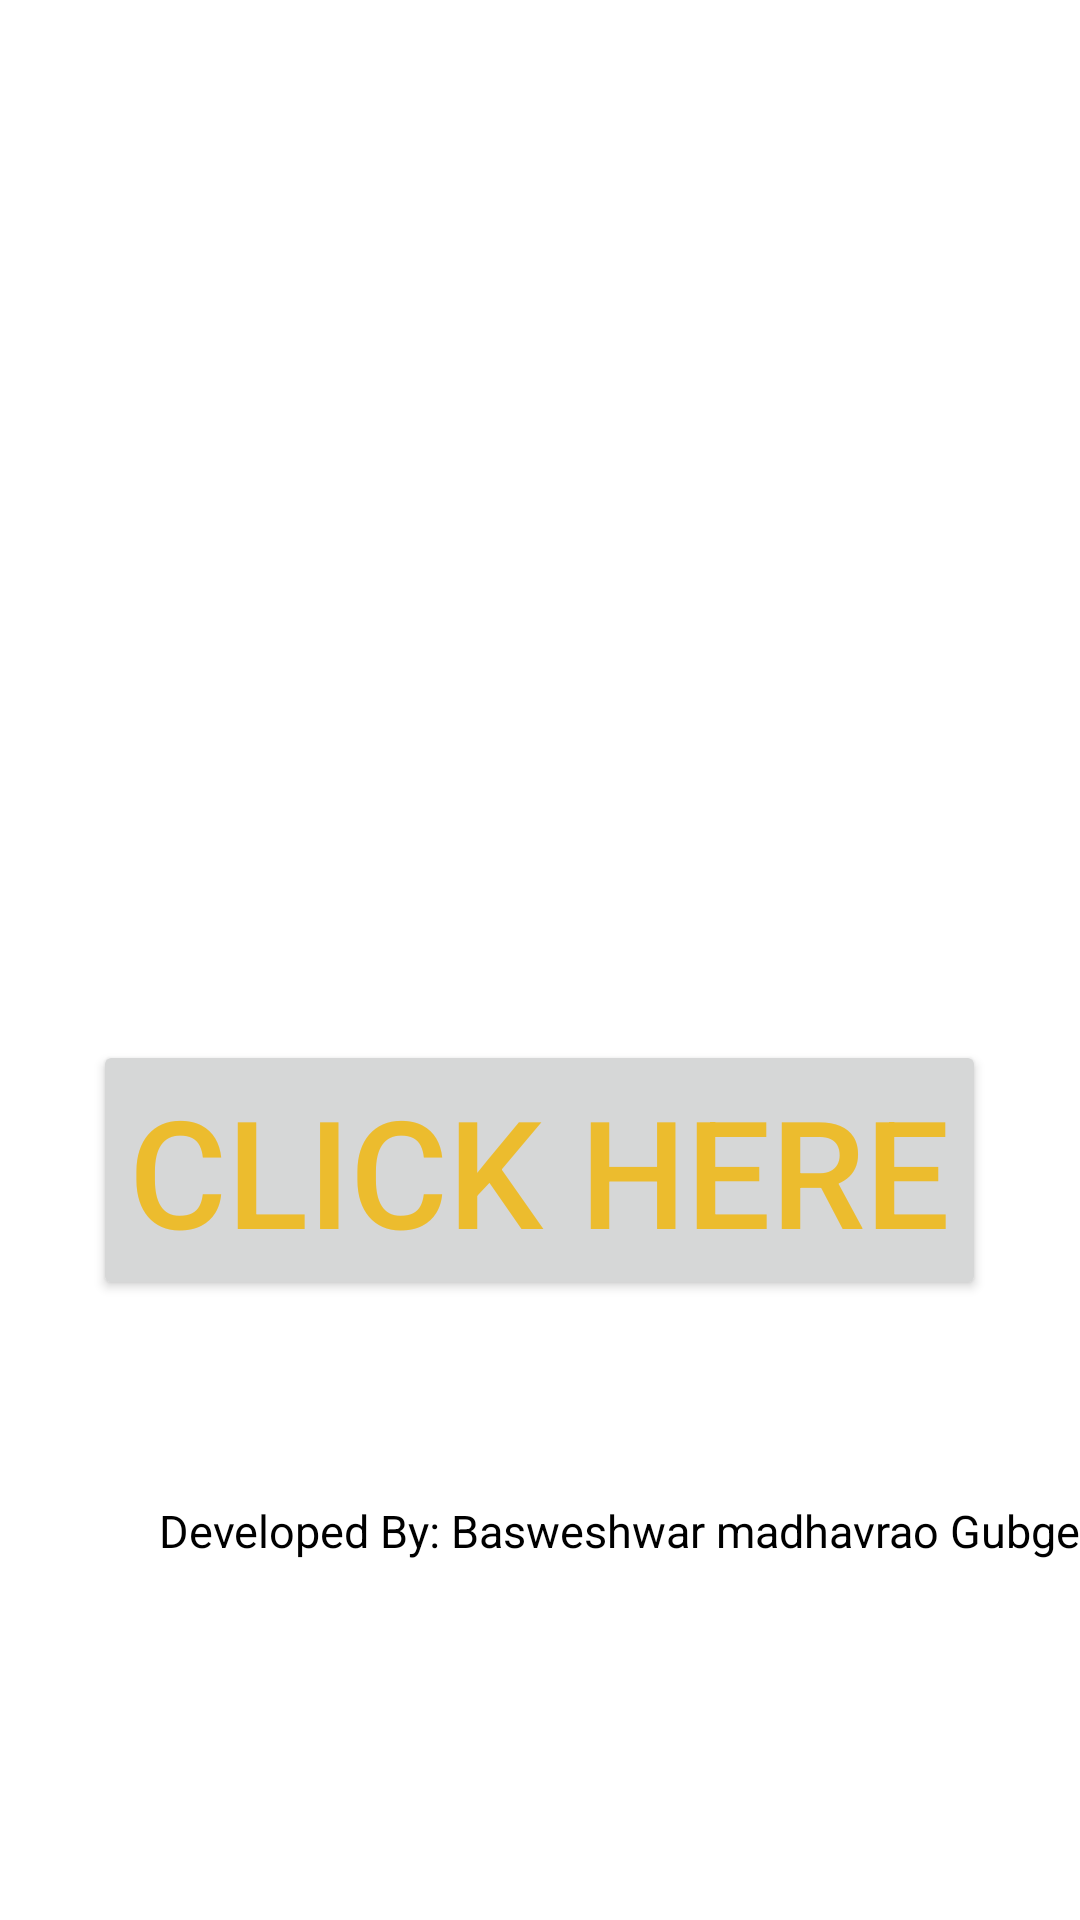

Android layout source for this screen:
<!-- AndroidManifest.xml: application theme AppTheme -->
<!-- res/layout/activity_main.xml -->
<?xml version="1.0" encoding="utf-8"?>
<FrameLayout xmlns:android="http://schemas.android.com/apk/res/android"
    xmlns:tools="http://schemas.android.com/tools"
    android:layout_width="match_parent"
    android:layout_height="match_parent"
    tools:context=".MainActivity">

    <ImageView
        android:layout_width="match_parent"
        android:layout_height="300dp"
        android:layout_gravity="center_horizontal"
        android:layout_marginTop="10dp"
        android:contentDescription="@string/todo"
        android:src="@drawable/sop" />

    <Button
        android:id="@+id/b"
        android:layout_width="wrap_content"
        android:layout_height="wrap_content"
        android:layout_gravity="center"
        android:textColor="@color/colorAccent"
        android:text="@string/click_here"
        android:textSize="50sp"
        android:layout_marginTop="70dp"
        android:textAlignment="center"
        tools:ignore="HardcodedText" />

    <TextView
        android:layout_width="match_parent"
        android:layout_height="wrap_content"
        android:layout_marginTop="500dp"
        android:textAlignment="textEnd"
        android:text="@string/developed_by_basweshwar_madhavrao_gubge"
        android:textColor="#000"
        android:textSize="15sp" />
</FrameLayout>
<!-- resources referenced by this layout -->
<resources>
  <color name="colorAccent">#ECBC2E</color>
  <string name="click_here">Click here</string>
  <string name="developed_by_basweshwar_madhavrao_gubge">Developed By: Basweshwar madhavrao Gubge</string>
  <string name="todo">TODO</string>
</resources>
